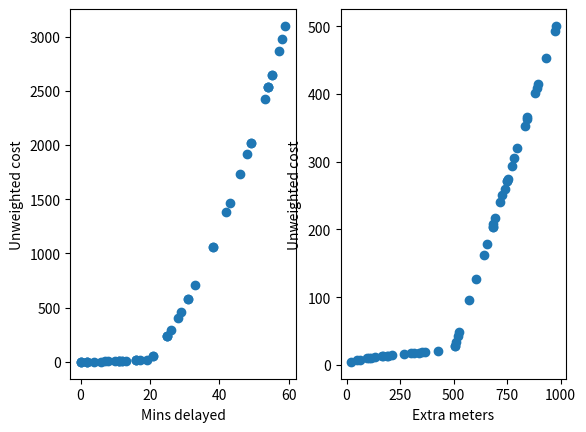
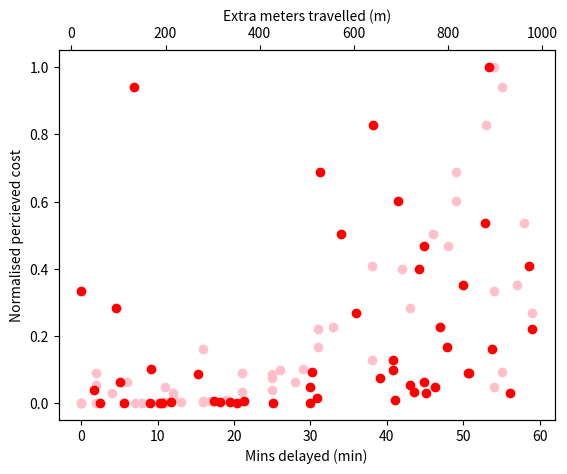

Write Python code to recreate these figures, in order.
# -*- coding: utf-8 -*-
"""
Created on Mon Feb 27 13:46:40 2023

[redacted]

Fairness According to Airbus 

I used the global fairness metric from airbus i.e geometric/arithmetic mean


I used their paper to inform my 'cost' function.
Airbus paper has only delay time. 
I have added additional flight distance and a linear combination -
that enables operators to provide weights to indicate their preference for delay
time or additional journey length. (higher means it impacts more in a negative way)

I think the threshold values should be central and or based on user type....

The variables below will have a big impact on the outcome of the simulation
so we need to study what may be best placed there

I also like to think of 'cost' as an inconvenience score more than actual cost...
because that way its easier to factor in fairness tokens etc etc

"""
from math import *
from numpy import *
from matplotlib.pyplot import *
import random
'--- Input Variables ---'
Lua = 5000                    #maximum route length UA is capable of in m
Lr = 1000                     #length of desired flight plan in m
juice=Lua-Lr                  #remaining juice
n = 50                        #number of operators in sim
#consider factoring in a juice safety limit...
'--- Define Threshold Values ---'
Did = 5                       #Airbus uses 1
#Delay Indiference up to...
Dit=20                        #Delay becomes intolerable
#airbus doesnt consider length of route...
Lid = juice*(1/8)             #Legth indiference
# 1/3 of remaining juice in tank
Lit=juice*(1/3)               #extra length becomes intolerable
#--------------------------------
maxDelay = 60                 #max delay in random generator
maxReroute = 1000             #max additional journey length
#--------------------------------
def metricCost(Did,Dit,D):
    'output the cost function for a certain metric'
    a = sqrt(Did) - Did
    B = Dit + sqrt(Did)-Did-Dit**2
    if D< Did:
        P = sqrt(D)
    elif Did <= D <= Dit:
        P = D + a
    else: # D > Dit:
        P = D**2+B
    return P

def globalFairness(P):
    '''
    This is the airbus method
    P is a list of costs
    '''
    ep=1e-10 #small number to prevent multiply or divide my 0
    multiply=1
    n = len(P)
    add=0
    for i in P:
        #print(multiply)
        multiply = (multiply)*(i+ep)
        add += i+ep
        
    geometric_mean = (multiply)**(1/n)
    arithmetic_mean=add/n
    E = geometric_mean / arithmetic_mean
    return E
'''       
#below is only used to visualise the piecewise cost function shape
delayCosts=[]
reRouteCosts=[]
delay = arange(0,300) #0 to 3 hours 
addedLength=arange(0,0.5*Lua) #0 to half the ua's total capability

for i in delay:
    d = metricCost(Did,Dit,i)
    delayCosts.append(d)
for i in addedLength:
    l = metricCost(Lid,Lit,i)
    reRouteCosts.append(l)


#this makes plots for what the cost functions look like
fig, axs = subplots(2, 1)
subplot(2,1,1)
plot(delay,delayCosts, '-b')
xlabel('Ground delay in minutes')
ylabel('Cost to operator')
title('Delay cost function')

subplot(2,1,2)
plot(addedLength,reRouteCosts, '--r')    
xlabel('Additional length in meters')
ylabel('Cost to operator')
title('Additional distance cost function')
'''

'''
Below is all about generating random values
to substitude data in the mean time
'''
#generate metrics to test the outcomes...
#the values for delay in mins and extra distance travelled in meters
#must be fed from the sim data eventually
def randomDelay():
    #minutes to wait before take off
    mins = random.randint(0,maxDelay) #from no delay up to 2 hours
    return mins
    
def randomLength():
    #additional meters added to route 
    meters = random.randint(0,maxReroute)
    return meters

def RandomWeights():
    #Assuming users can provide preferences in terms of their preference
    #they will need to input a value between 0 and 1 for each metric
    #in the mean time use this to generate random values for their preference
    #Wlen + Wdel must always sum to 1.
    Wlen = round(random.random(),3) #length weight
    Wdel = round(1-Wlen,3)  #delay weight
    return Wlen, Wdel

'''
Below functions calculate individual fairness costs
'''
def fairnessCheck(Did,Dit,mins,Lid,Lit,meters):
    #cost of delay
    delayCost = metricCost(Did,Dit,mins)
    #cost of extra route length
    extraDistanceCost = metricCost(Lid,Lit,meters)
    return delayCost, extraDistanceCost

'''
Below combines percieved cost of additional journey length
vs ground delay based on user preference
'''

def TotalCost(Wlen,Wdel,delaycost,distancecost):
    combined = Wdel*delaycost+Wlen*distancecost
    return combined

def normalisedCost(totalCosts):
    maxc=max(totalCosts)
    minc=min(totalCosts)
    n_list=[] #list of normalised values
    for i in totalCosts:
        z=(i-minc)/(maxc-minc)
        n_list.append(round(z,3))
    return n_list
    

#--- Run Sims Here ---#
c=0
delayTimes=[]           #mins
extraDistances=[]       #meters
delayCosts=[]           #incured cost from delay
distanceCosts=[]        #incurred cost from reroute
totalCosts=[]           #linear combination of delay
                        # and reroute cost using user defined weights
C=[]

while c<n:
    c+=1
    #generate values for delay time 
    #delay mins
    mins =randomDelay()
    delayTimes.append(mins)
    #generate values for extra journey distance
    #extra journey length
    meters = randomLength()
    extraDistances.append(meters)
    #get the user preference for weight vs delay
    Wlen, Wdel = RandomWeights()
    
    #run fairnessCheck on individual
    delaycost, distancecost = fairnessCheck(Did,Dit,mins,Lid,Lit,meters)
    #collate result
    delayCosts.append(delaycost)
    distanceCosts.append(distancecost)
    
    #calculate combined cose based on user preference
    total=TotalCost(Wlen,Wdel,delaycost,distancecost) 
    totalCosts.append(round(total,3))
    
    #id of operator in list
    C.append(c)
    '''
    print('user is delayed ', mins, 'mins, with an additional', meters,' m travel distance')
    print('user weights are Wdelay=', Wdel, 'Wextralength= ',Wlen)
    print('user percieves cost as: ', total )
    print(' ')
    '''
    #--END LOOP---
    
#normalise combined cost  
normalised = normalisedCost(totalCosts)    
    
    
E_delay = globalFairness(delayCosts)
print('Global fairness is rated ',round(E_delay,3))
print('(0 is unfair, 1 is fair)')

subplots(1,2)    
subplot(1,2,1)
scatter(delayTimes,delayCosts)
xlabel('Mins delayed')
ylabel('Unweighted cost')
subplot(1,2,2)
scatter(extraDistances,distanceCosts)
xlabel('Extra meters')
ylabel('Unweighted cost')

fig,ax = subplots()
ax.scatter(delayTimes,normalised, color="pink", 
        marker="o")
ax.set_xlabel('Mins delayed (min)')

ax2=ax.twiny()
ax2.scatter(extraDistances,normalised, color="red", 
        marker="o")
ax2.set_xlabel('Extra meters travelled (m)')
ax.set_ylabel('Normalised percieved cost')